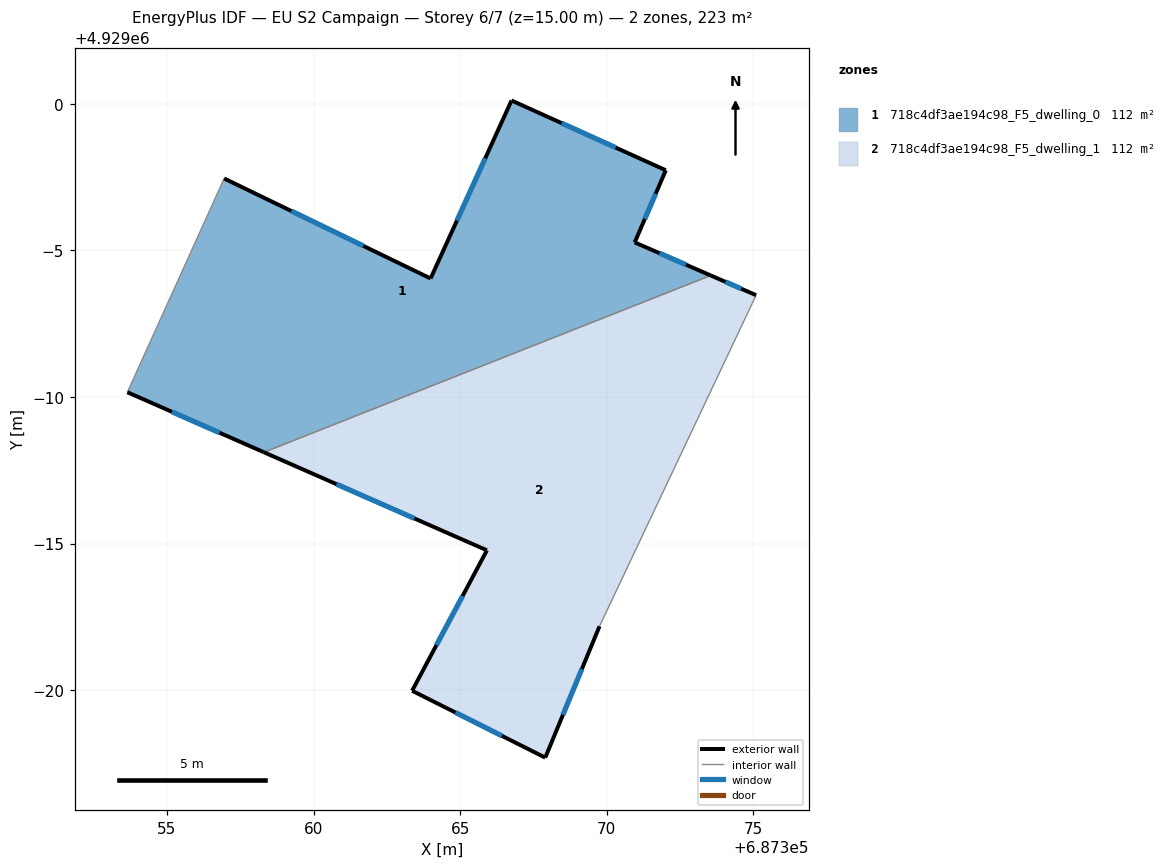
=== STOREY PLAN SPEC (per zone: floor XY polygon, exterior-wall plan segments, windows/doors) ===
zone 1: 718c4df3ae194c98_F5_dwelling_0  (111.6 m²)
  floor: (687372.01, 4928997.73) (687370.95, 4928995.27) (687373.54, 4928994.14) (687358.31, 4928988.12) (687353.65, 4928990.16) (687356.95, 4928997.45) (687363.99, 4928994.04) (687366.75, 4929000.11)
  exterior wall: (687366.75, 4929000.11) – (687363.99, 4928994.04)  [6.7 m]
    window: (687365.85, 4928998.14) – (687364.89, 4928996.02)  [2.4 m²]
  exterior wall: (687372.01, 4928997.73) – (687366.75, 4929000.11)  [5.8 m]
    window: (687370.30, 4928998.51) – (687368.46, 4928999.34)  [2.1 m²]
  exterior wall: (687370.95, 4928995.27) – (687372.01, 4928997.73)  [2.7 m]
    window: (687371.30, 4928996.07) – (687371.67, 4928996.93)  [1.0 m²]
  exterior wall: (687373.54, 4928994.14) – (687370.95, 4928995.27)  [2.8 m]
    window: (687372.70, 4928994.51) – (687371.79, 4928994.91)  [1.0 m²]
  exterior wall: (687353.65, 4928990.16) – (687358.31, 4928988.12)  [5.1 m]
    window: (687355.17, 4928989.50) – (687356.79, 4928988.78)  [1.9 m²]
  exterior wall: (687363.99, 4928994.04) – (687356.95, 4928997.45)  [7.8 m]
    window: (687361.70, 4928995.15) – (687359.24, 4928996.34)  [2.9 m²]
  interior walls: 2
zone 2: 718c4df3ae194c98_F5_dwelling_1  (111.6 m²)
  floor: (687375.09, 4928993.47) (687369.75, 4928982.18) (687367.90, 4928977.70) (687363.36, 4928979.98) (687365.91, 4928984.77) (687358.31, 4928988.12) (687373.54, 4928994.14)
  exterior wall: (687358.31, 4928988.12) – (687365.91, 4928984.77)  [8.3 m]
    window: (687360.78, 4928987.03) – (687363.44, 4928985.86)  [3.0 m²]
  exterior wall: (687375.09, 4928993.47) – (687373.54, 4928994.14)  [1.7 m]
    window: (687374.59, 4928993.69) – (687374.05, 4928993.93)  [0.6 m²]
  exterior wall: (687367.90, 4928977.70) – (687369.75, 4928982.18)  [4.8 m]
    window: (687368.50, 4928979.16) – (687369.15, 4928980.73)  [1.8 m²]
  exterior wall: (687363.36, 4928979.98) – (687367.90, 4928977.70)  [5.1 m]
    window: (687364.84, 4928979.24) – (687366.43, 4928978.44)  [1.9 m²]
  exterior wall: (687365.91, 4928984.77) – (687363.36, 4928979.98)  [5.4 m]
    window: (687365.08, 4928983.21) – (687364.19, 4928981.54)  [2.0 m²]
  interior walls: 2

=== DERIVED (storey summary) ===
Building: EU S2 Campaign
Storey: 6 of 7  (floor level z = 15.00 m)
Storey gross floor area: 223.2 m²
Zones on this storey: 2
  - 718c4df3ae194c98_F5_dwelling_0: floor 111.6 m²; exterior wall 30.9 m (92.6 m²); 6 window(s) 11.3 m²; WWR 12.2%
  - 718c4df3ae194c98_F5_dwelling_1: floor 111.6 m²; exterior wall 25.3 m (76.0 m²); 5 window(s) 9.3 m²; WWR 12.2%
Zone adjacency (shared interzone walls):
  - 718c4df3ae194c98_F5_dwelling_0 ↔ 718c4df3ae194c98_F5_dwelling_1